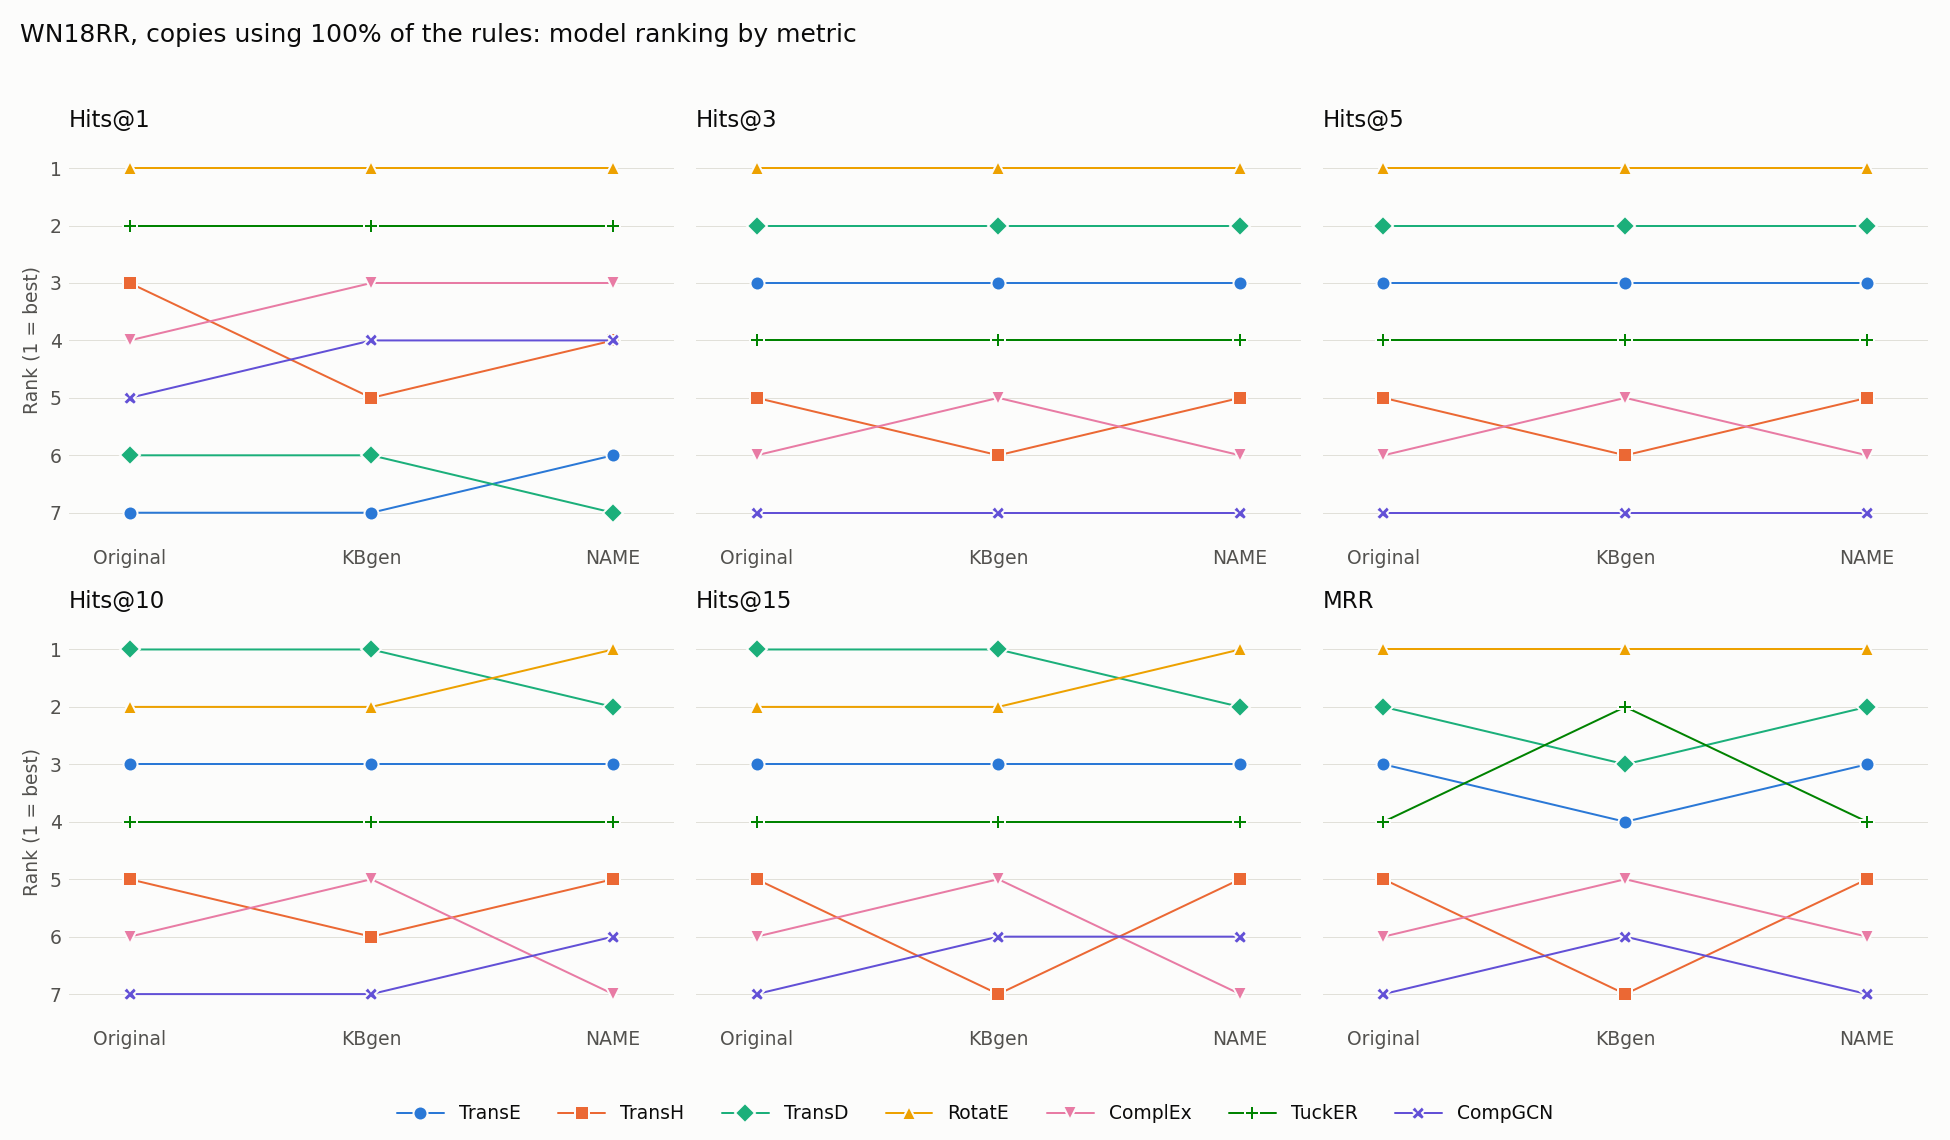

Values plotted in this chart, from the file beside it:
model, Original Hits@1, kbgen Hits@1, Ours Hits@1, Original Hits@3, kbgen Hits@3, Ours Hits@3, Original Hits@5, kbgen Hits@5, Ours Hits@5, Original Hits@10, kbgen Hits@10, Ours Hits@10, Original Hits@15, kbgen Hits@15, Ours Hits@15, Original MRR, kbgen MRR, Ours MRR
TransE, 7, 7, 6, 3, 3, 3, 3, 3, 3, 3, 3, 3, 3, 3, 3, 3, 4, 3
TransH, 3, 5, 4, 5, 6, 5, 5, 6, 5, 5, 6, 5, 5, 7, 5, 5, 7, 5
TransD, 6, 6, 7, 2, 2, 2, 2, 2, 2, 1, 1, 2, 1, 1, 2, 2, 3, 2
RotatE, 1, 1, 1, 1, 1, 1, 1, 1, 1, 2, 2, 1, 2, 2, 1, 1, 1, 1
ComplEx, 4, 3, 3, 6, 5, 6, 6, 5, 6, 6, 5, 7, 6, 5, 7, 6, 5, 6
TuckER, 2, 2, 2, 4, 4, 4, 4, 4, 4, 4, 4, 4, 4, 4, 4, 4, 2, 4
CompGCN, 5, 4, 4, 7, 7, 7, 7, 7, 7, 7, 7, 6, 7, 6, 6, 7, 6, 7
